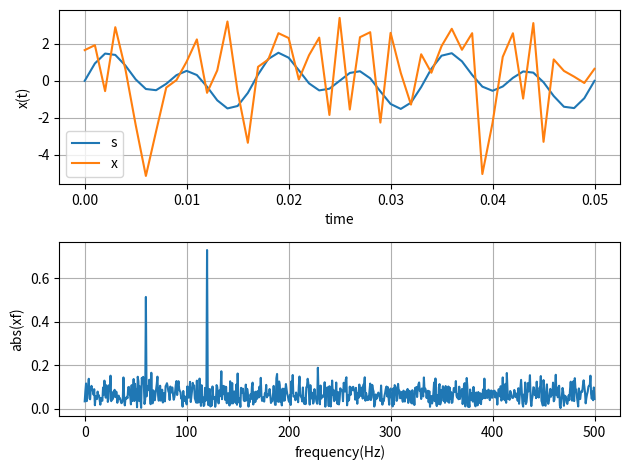

Write the Python code that produced this figure.
import numpy as np
import matplotlib.pyplot as plt

fs = 1000      # sampling frequency 1000 Hz
dt = 1/fs      # sampling period
N  = 1500      # length of signal

t  = np.arange(0,N)*dt   # time = [0, dt, ..., (N-1)*dt]
s = 0.7*np.sin(2*np.pi*60*t) + np.sin(2*np.pi*120*t)
x = s+2*np.random.randn(N)   # random number Normal distn, N(0,2)... N(0,2*2)

plt.subplot(2,1,1)
plt.plot(t[0:51],s[0:51],label='s')
plt.plot(t[0:51],x[0:51],label='x')
plt.legend()
plt.xlabel('time'); plt.ylabel('x(t)'); plt.grid()


# Fourier spectrum
df = fs/N   # df = 1/N = fmax/N
f = np.arange(0,N)*df     #   frq = [0, df, ..., (N-1)*df]
xf = np.fft.fft(x)*dt
plt.subplot(2,1,2)
plt.plot(f[0:int(N/2+1)],np.abs(xf[0:int(N/2+1)]))
plt.xlabel('frequency(Hz)'); plt.ylabel('abs(xf)'); plt.grid()
plt.tight_layout()